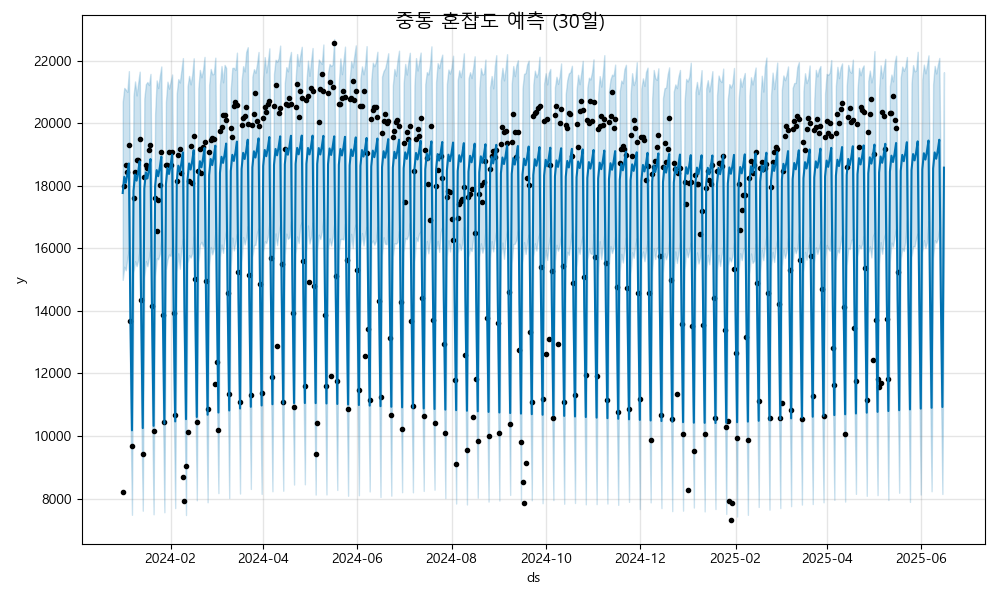

Source data for this figure (header and first rows):
ds, yhat, yhat_lower, yhat_upper
2024-01-01, 17771, 14993, 20681
2024-01-02, 18289, 15413, 21129
2024-01-03, 18093, 15300, 21074
2024-01-04, 18365, 15694, 21004
2024-01-05, 18715, 15965, 21667
2024-01-06, 13705, 10789, 16117
2024-01-07, 10183, 7482, 12979
2024-01-08, 17842, 15239, 20871
2024-01-09, 18360, 15589, 21336
2024-01-10, 18164, 15431, 20889
2024-01-11, 18436, 15620, 21282
2024-01-12, 18786, 16005, 21650
2024-01-13, 13776, 10741, 16701
2024-01-14, 10254, 7612, 12991
2024-01-15, 17913, 15070, 20792
2024-01-16, 18431, 15594, 21249
2024-01-17, 18235, 15430, 21318
2024-01-18, 18507, 15707, 21221
2024-01-19, 18857, 16085, 21577
2024-01-20, 13847, 10951, 16547
2024-01-21, 10325, 7499, 13124
2024-01-22, 17984, 15114, 20301
2024-01-23, 18502, 15681, 21369
2024-01-24, 18306, 15654, 21126
2024-01-25, 18578, 15822, 21498
2024-01-26, 18928, 16339, 21816
2024-01-27, 13919, 11089, 16694
2024-01-28, 10397, 7563, 13185
2024-01-29, 18055, 15316, 20686
2024-01-30, 18573, 15646, 21330
2024-01-31, 18378, 15804, 21108
2024-02-01, 18649, 15758, 21331
2024-02-02, 18999, 16046, 21559
2024-02-03, 13990, 11081, 16782
2024-02-04, 10468, 7697, 13319
2024-02-05, 18126, 15273, 20950
2024-02-06, 18644, 15842, 21412
2024-02-07, 18449, 15347, 21303
2024-02-08, 18721, 15989, 21687
2024-02-09, 19070, 16308, 22084
2024-02-10, 14061, 11223, 16732
2024-02-11, 10539, 7475, 13328
2024-02-12, 18197, 15536, 21174
2024-02-13, 18716, 15780, 21514
2024-02-14, 18520, 15704, 21242
2024-02-15, 18792, 15841, 21545
2024-02-16, 19142, 16383, 22077
2024-02-17, 14132, 11455, 17060
2024-02-18, 10610, 7947, 13412
2024-02-19, 18268, 15522, 21111
2024-02-20, 18787, 16122, 21706
2024-02-21, 18591, 16208, 21469
2024-02-22, 18863, 16062, 21691
2024-02-23, 19213, 16279, 22122
2024-02-24, 14203, 11461, 16994
2024-02-25, 10681, 7884, 13486
2024-02-26, 18340, 15437, 21230
2024-02-27, 18858, 16044, 21737
2024-02-28, 18662, 15810, 21565
2024-02-29, 18934, 15989, 21579
... 473 more rows
